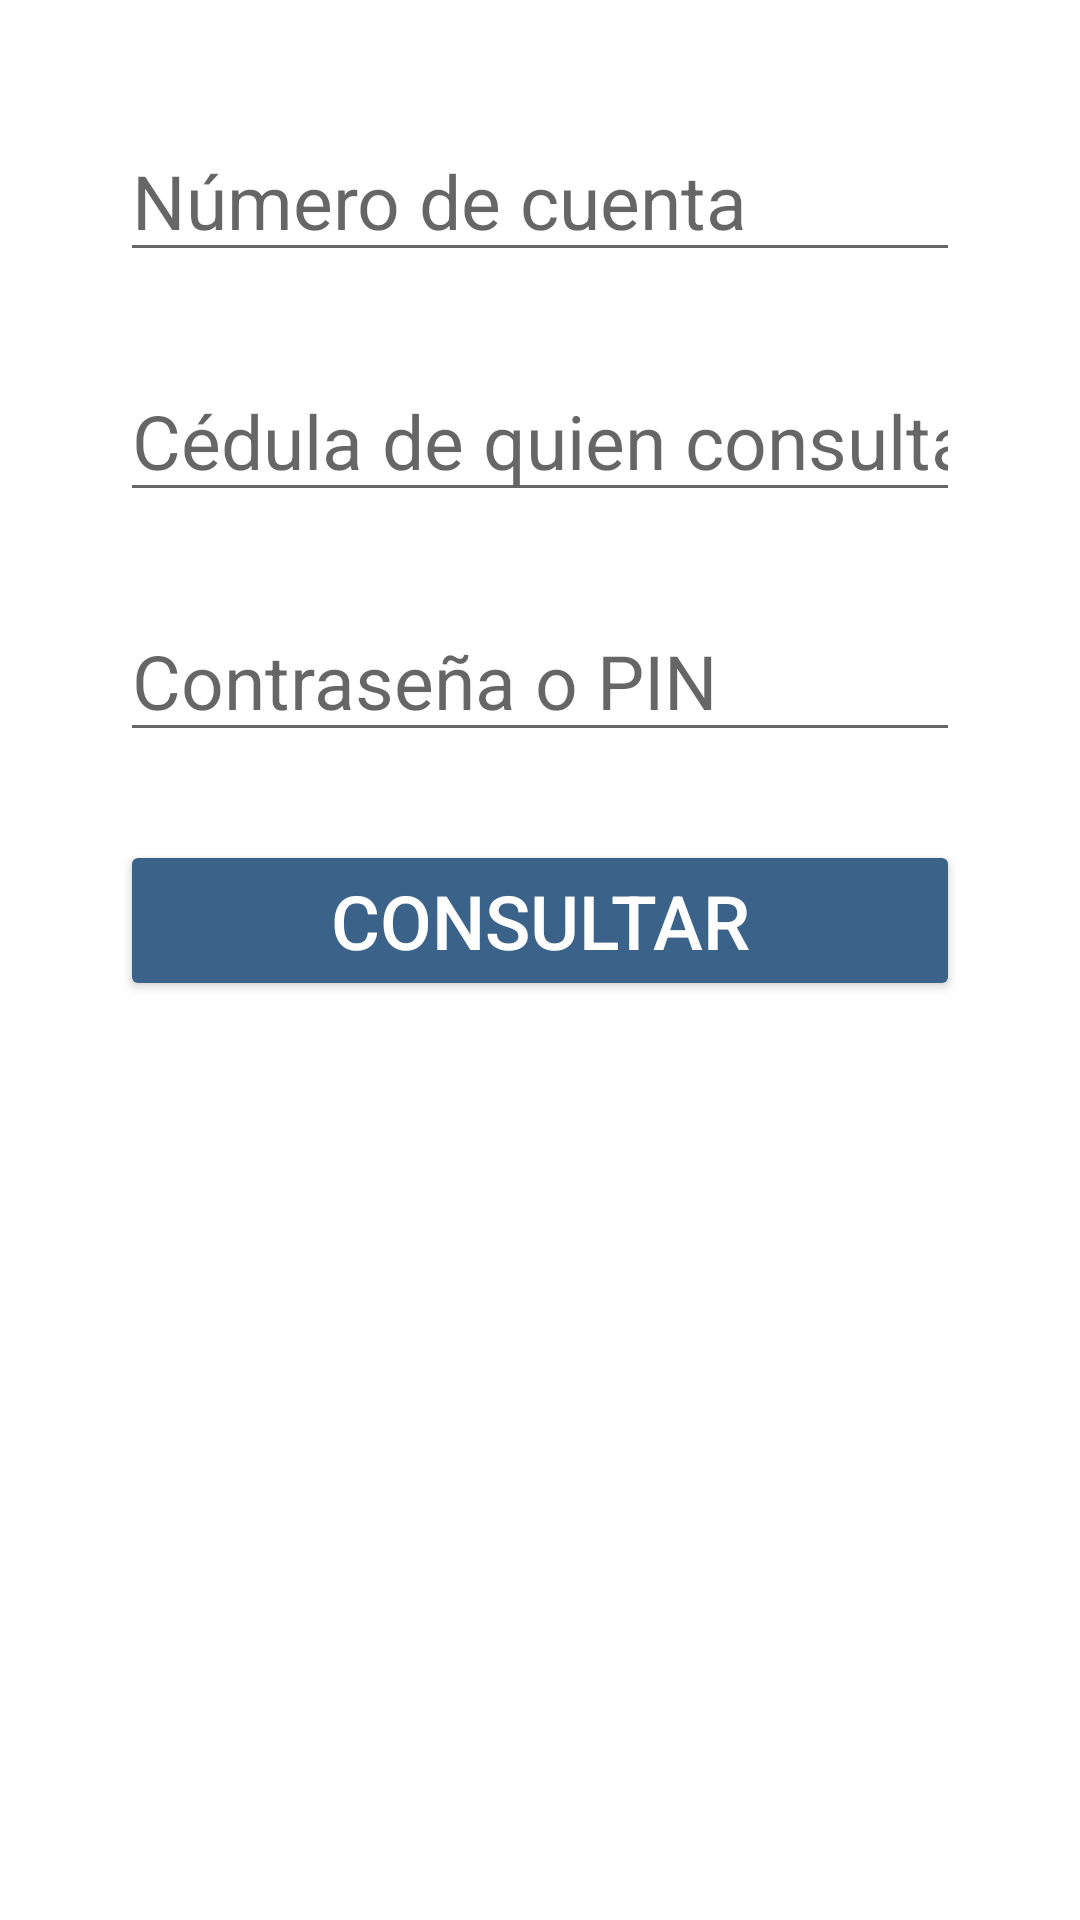

This screen was rendered from an Android layout file. Write that file and the resources it references.
<!-- AndroidManifest.xml: application theme Theme.Corresponsal -->
<!-- res/layout/fragment_balance.xml -->
<?xml version="1.0" encoding="utf-8"?>
<FrameLayout xmlns:android="http://schemas.android.com/apk/res/android"
    xmlns:tools="http://schemas.android.com/tools"
    android:layout_width="match_parent"
    android:layout_height="match_parent"
    tools:context=".fragments.BalanceFragment">

    <EditText
        android:id="@+id/txtCountBalance"
        android:layout_width="match_parent"
        android:layout_height="wrap_content"
        android:layout_marginHorizontal="40dp"
        android:layout_marginTop="40dp"
        android:hint="Número de cuenta"
        android:textSize="25sp"
        android:inputType="number"/>

    <EditText
        android:id="@+id/txtCardBalance"
        android:layout_width="match_parent"
        android:layout_height="wrap_content"
        android:layout_marginHorizontal="40dp"
        android:layout_marginTop="120dp"
        android:hint="Cédula de quien consulta"
        android:textSize="25sp"
        android:inputType="number"/>

    <EditText
        android:id="@+id/txtPinBalance"
        android:layout_width="match_parent"
        android:layout_height="wrap_content"
        android:layout_marginHorizontal="40dp"
        android:layout_marginTop="200dp"
        android:hint="Contraseña o PIN"
        android:textSize="25sp"
        android:inputType="number"/>

    <Button
        android:id="@+id/btnConsult"
        android:layout_width="match_parent"
        android:layout_height="wrap_content"
        android:backgroundTint="@color/blue_app"
        android:text="Consultar"
        android:textColor="@color/white"
        android:textSize="25dp"
        android:layout_marginTop="280dp"
        android:layout_marginHorizontal="40dp"/>

</FrameLayout>
<!-- resources referenced by this layout -->
<resources>
  <color name="blue_app">#3B6289</color>
  <color name="white">#FFFFFFFF</color>
  <style name="Theme.Corresponsal" parent="Theme.MaterialComponents.DayNight.DarkActionBar">
          
          <item name="colorPrimary">@color/blue_app</item>
          <item name="colorPrimaryVariant">@color/blue_app</item>
          <item name="colorOnPrimary">@color/grey_5</item>
          
          <item name="colorSecondary">@color/teal_200</item>
          <item name="colorSecondaryVariant">@color/teal_700</item>
          <item name="colorOnSecondary">@color/grey_10</item>
          
          <item name="android:statusBarColor" tools:targetApi="l">?attr/colorPrimaryVariant</item>
          
      </style>
  <color name="grey_5">#f2f2f2</color>
  <color name="teal_200">#FF03DAC5</color>
  <color name="teal_700">#FF018786</color>
  <color name="grey_10">#e6e6e6</color>
</resources>
